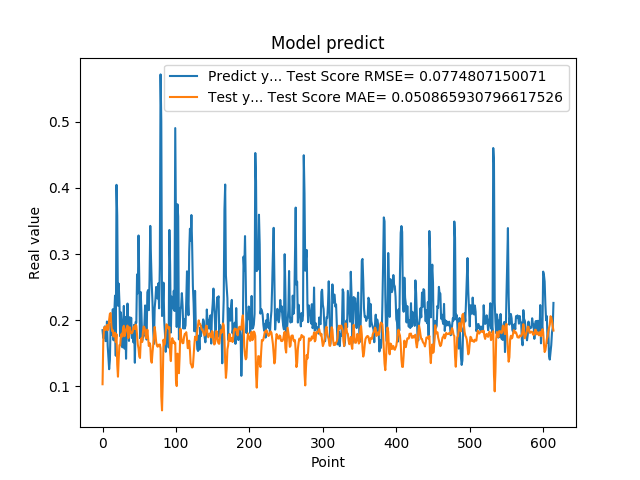

Data behind this chart, as committed beside it:
1.850019842386245450e-01, 1.031860950304095276e-01
1.727939993143081387e-01, 1.690053724203026964e-01
1.761609017848968506e-01, 1.875383356143942026e-01
1.905422955751419345e-01, 1.897959462720774093e-01
1.684180349111557007e-01, 1.851456333343830252e-01
1.689333617687225342e-01, 1.871527103898662225e-01
1.980420649051666537e-01, 1.927879490906234394e-01
1.612316220998764038e-01, 1.848221314477897226e-01
1.442013978958130160e-01, 1.867910715374331287e-01
1.259213238954544067e-01, 2.008042409321851851e-01
1.400409787893295288e-01, 2.097263867464111420e-01
1.946723610162734708e-01, 2.108525113186986710e-01
1.781254708766936978e-01, 1.915729410635684526e-01
1.895092576742171964e-01, 1.837133762975159124e-01
2.166133970022201261e-01, 1.849426355761015772e-01
1.696722060441970548e-01, 1.753242141678124089e-01
2.109026014804839810e-01, 1.801491909373305611e-01
2.371999472379684448e-01, 1.812259479662279571e-01
1.463003754615783414e-01, 1.672472297538042385e-01
4.047906100749969482e-01, 1.788856920772294856e-01
3.577617108821868896e-01, 1.330255818869903739e-01
2.219824343919754028e-01, 1.146032877816062778e-01
2.553716301918030340e-01, 1.415393170478133344e-01
2.273367345333099365e-01, 1.624027750439412388e-01
1.758806854486465454e-01, 1.619686223683086124e-01
2.118712961673736850e-01, 1.763168335702363365e-01
1.948491036891937256e-01, 1.796184030272561238e-01
1.590297073125839233e-01, 1.752943047910605623e-01
1.815824955701828280e-01, 1.881377739245679581e-01
2.216224968433380127e-01, 1.916066493787771385e-01
1.570345163345336914e-01, 1.759858174664186703e-01
2.048864960670471191e-01, 1.813394487543572298e-01
1.417246013879776001e-01, 1.854584315512533832e-01
1.926406770944595614e-01, 1.886523290391171059e-01
2.252101451158524115e-01, 1.918931609962321594e-01
1.820016801357269287e-01, 1.727708836122332225e-01
1.686857044696807861e-01, 1.755157942002196492e-01
2.045876085758208673e-01, 1.893409960224873845e-01
1.815108954906463901e-01, 1.831130413337307694e-01
2.036586105823516846e-01, 1.803823536207405098e-01
1.731049269437789917e-01, 1.804047721754980516e-01
1.787570714950561523e-01, 1.826338094829041692e-01
1.665375530719757080e-01, 1.890331561896983203e-01
1.929849982261657437e-01, 1.907241896932077019e-01
1.356869190931320190e-01, 1.867438010553658378e-01
1.972582042217254639e-01, 1.931810221489078661e-01
1.961945891380310059e-01, 1.914986066490969308e-01
2.692976891994476318e-01, 1.784189610805885506e-01
2.406771630048752109e-01, 1.633714905581693799e-01
3.281686902046204168e-01, 1.572991048318029828e-01
2.625965774059296209e-01, 1.452582565555008420e-01
1.727855503559112271e-01, 1.428848013171784559e-01
2.426082938909530362e-01, 1.688196795616238588e-01
2.097309380769729892e-01, 1.728009718849534693e-01
1.691226661205291470e-01, 1.670567156084777349e-01
1.770704984664917270e-01, 1.819934080158294998e-01
1.755136996507644653e-01, 1.904626264657379442e-01
1.939594447612762451e-01, 1.888878667938826139e-01
2.223779261112213135e-01, 1.843889655141477402e-01
1.937792897224426825e-01, 1.730426716554108457e-01
1.706998199224472046e-01, 1.734474308023340738e-01
... 554 more rows
